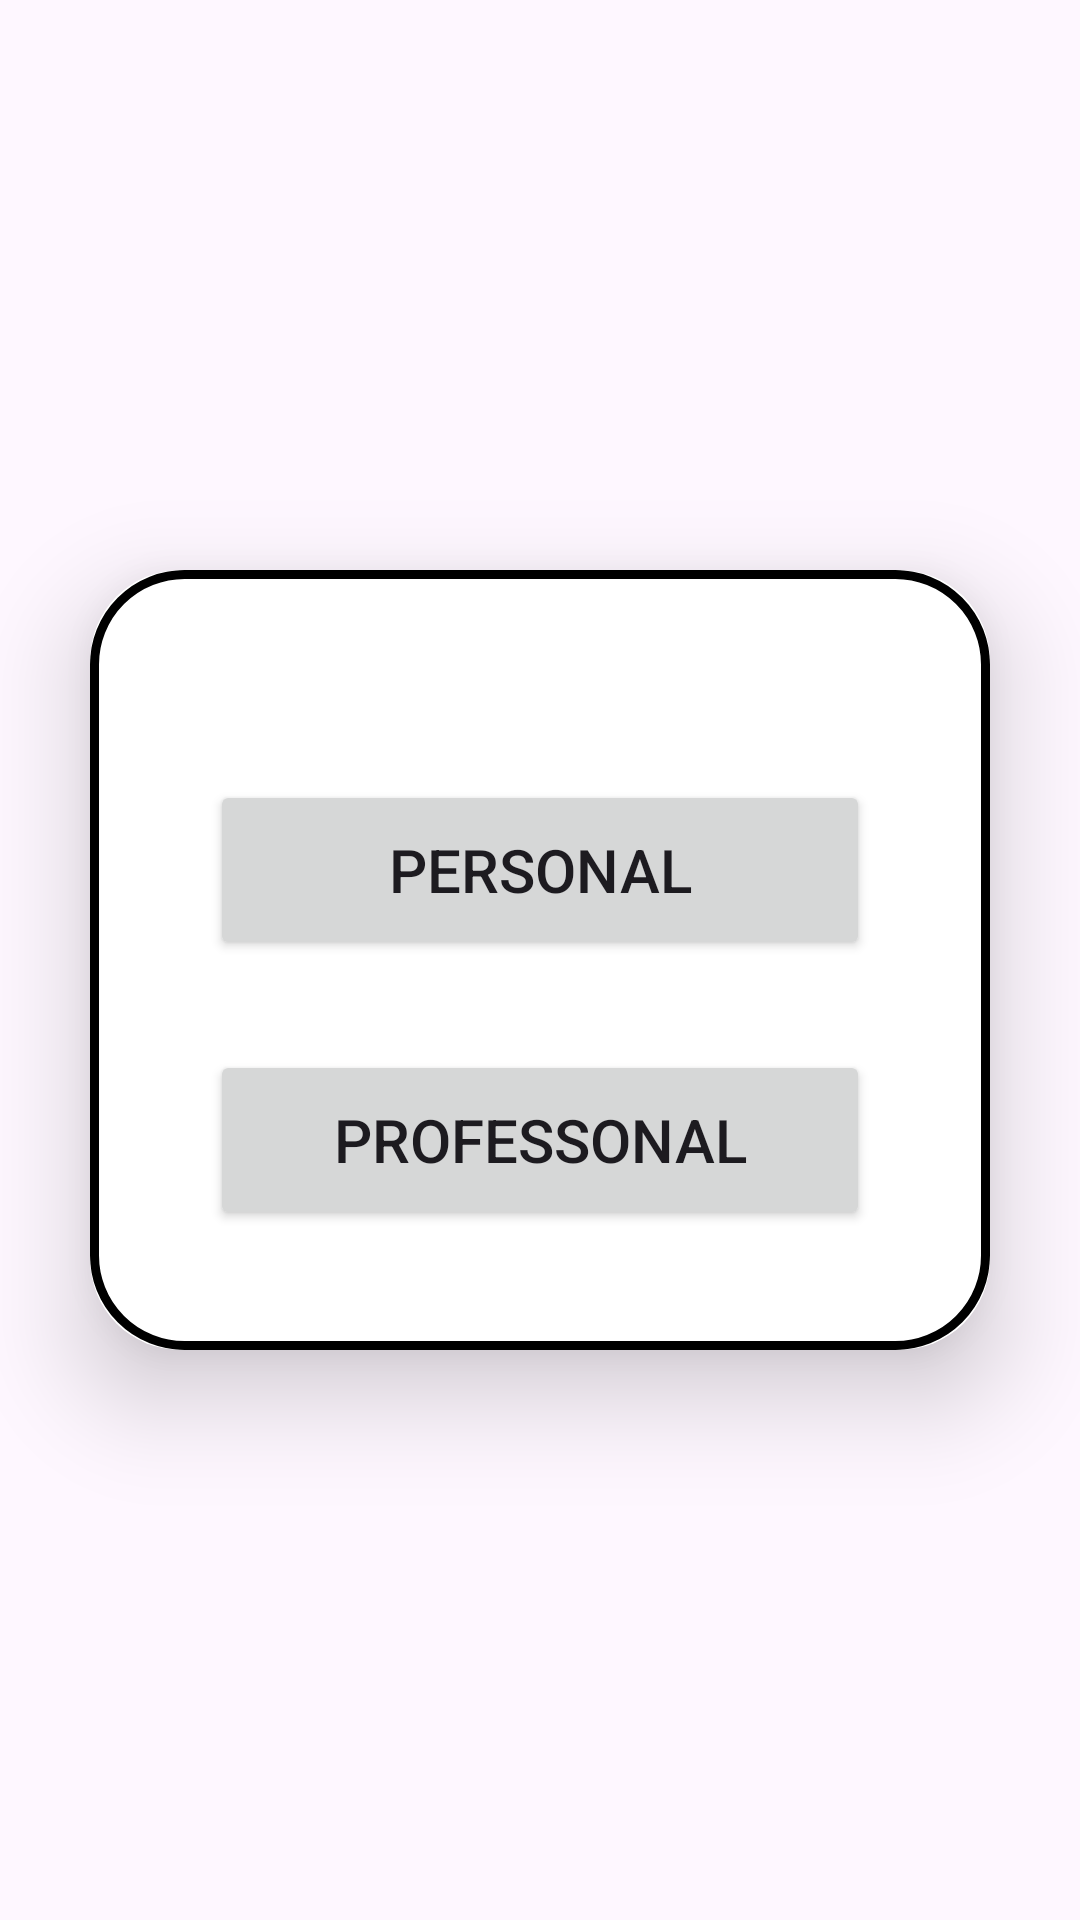

This screen was rendered from an Android layout file. Write that file and the resources it references.
<!-- AndroidManifest.xml: application theme Theme.Service_Venue -->
<!-- res/layout/activity_personal_professional_signup.xml -->
<?xml version="1.0" encoding="utf-8"?>
<LinearLayout xmlns:android="http://schemas.android.com/apk/res/android"
    xmlns:app="http://schemas.android.com/apk/res-auto"
    xmlns:tools="http://schemas.android.com/tools"
    android:layout_width="match_parent"
    android:layout_height="match_parent"
    android:gravity="center"
    android:orientation="vertical"
    tools:context=".PersonalProfessionalSignup">

    <androidx.cardview.widget.CardView
        android:layout_width="match_parent"
        android:layout_height="wrap_content"
        android:layout_margin="30dp"
        app:cardCornerRadius="30dp"
        app:cardElevation="20dp">
        <LinearLayout
            android:layout_width="match_parent"
            android:layout_height="wrap_content"
            android:orientation="vertical"
            android:layout_gravity="center"
            android:gravity="center"
            android:padding="40dp"
            android:background="@drawable/buttoncolors">
            <Button
                android:id="@+id/PersonalButton"
                android:layout_width="match_parent"
                android:layout_height="60dp"
                android:text="Personal"
                android:textSize="20sp"
                android:layout_marginTop="30dp"
                app:cornerRadius = "20dp"/>
            <Button
                android:id="@+id/ProfessonalButton"
                android:layout_width="match_parent"
                android:layout_height="60dp"
                android:text="Professonal"
                android:textSize="20sp"
                android:layout_marginTop="30dp"
                app:cornerRadius = "20dp"/>

        </LinearLayout>

    </androidx.cardview.widget.CardView>



</LinearLayout>
<!-- resources referenced by this layout -->
<resources>
  <!-- drawable buttoncolors (drawable) -->
  <?xml version="1.0" encoding="utf-8"?>
  <shape xmlns:android="http://schemas.android.com/apk/res/android"
      android:shape="rectangle">
      <stroke
          android:width="3dp" />
      <corners
          android:radius="30dp"/>
  </shape>
  <style name="Theme.Service_Venue" parent="Base.Theme.Service_Venue" />
  <style name="Base.Theme.Service_Venue" parent="Theme.Material3.DayNight.NoActionBar">
          
  
  
          <item name="android:statusBarColor" tools:targetApi="l">@color/lavender</item>
          
      </style>
  <color name="lavender">#8692f7</color>
</resources>
